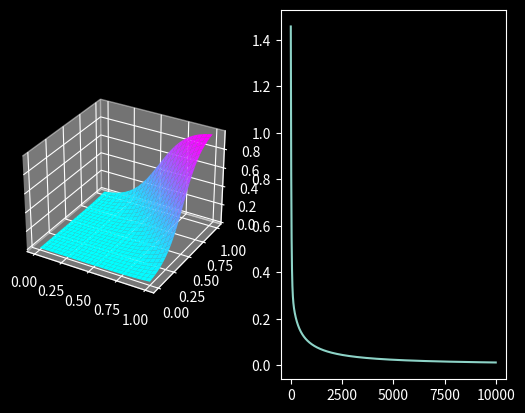

Write Python code to recreate this figure.
import sys
import math
import tqdm
import random
import numpy
#import pandas
from matplotlib import cm
import matplotlib.pyplot as plt
#from PIL import Image

#画像サイズ：50*50－＞10*10

plt.style.use('dark_background')
fig = plt.figure()

#Datasetpath = r'D:\ArduinoLearning\DATASET\FORSUMPLE\{}.png'

a = 0
#DataArray = numpy.zeros((10, 50, 50))

def f(u):
    return 1/(1+numpy.exp(-1*u))

f = numpy.vectorize(f)

def returnNewWn(Wn, index, _len):
    #return Wn-eta*(1/4)*numpy.sum(numpy.array([(y[i]-t[i])*Dataset[i, index] for i in range(_len)]))
    return Wn - eta * (1/4) * numpy.dot(sigma, Dataset[:, index])

graph_y = []
graph_y2 = []
graph_y3 = []

#x1, x2
Dataset = numpy.array([[0, 0], [1, 0], [0, 1], [1, 1]])
t = [0, 0, 0, 1]

#w1 = 0
#w2 = 0
w1 = random.random()
w2 = random.random()
eta = 0.1
c = 0
c2 = 0
#b = 0
b = random.random()
y = []

'''
for hoge in tqdm.tqdm(range(1000)):
    if c % 4 == 0 and c > 0:
        y = numpy.array(y)
        w1 = returnNewWn(w1, 0, 4)
        w2 = returnNewWn(w2, 1, 4)
        sigma = y - t
        #b = b-eta*(1/4)*numpy.sum(numpy.array([y[i]-t[i] for i in range(4)]))
        b = b - eta * (1/4) * numpy.sum(sigma)
        graph_y.append(numpy.count_nonzero(y == t))
        y = []
        c2 += 1
        graph_y.append(w1)
        graph_y2.append(w2)
    index = c - 4 * c2
    u = numpy.dot(Dataset[index], numpy.array([w1, w2]))+b
    y.append(f(u))
    c += 1
'''
backup_y = []
for hoge in tqdm.tqdm(range(10000)):
  '''
  for i in x:
    #index = c - 4 * c2
    #u = numpy.dot(Dataset[index], numpy.array([w1, w2]))+b
    u = numpy.dot(i, numpy.array([w1, w2]))+b
    y.append(f(u))
    #c += 1
    backup_y = y
  '''
  u = numpy.array([numpy.dot(numpy.array([w1, w2]), i)+b for i in Dataset])
  #y = numpy.array(y)
  y = f(u)
  sigma = y - numpy.array(t)
  w1 = returnNewWn(w1, 0, 4)
  w2 = returnNewWn(w2, 1, 4)
  #b = b-eta*(1/4)*numpy.sum(numpy.array([y[i]-t[i] for i in range(4)]))
  b = b - eta * (1/4) * numpy.sum(sigma)
  graph_y.append(numpy.count_nonzero(y == t))
  #y = []
  #c2 += 1
  graph_y.append(0)
  graph_y2.append(0)
  graph_y3.append(sum(sigma))

print('done')
#plt.plot(numpy.arange(len(graph_y)), numpy.array(graph_y))
ax1 = fig.add_subplot(1, 2, 2)
ax1.plot(numpy.arange(len(graph_y3)), numpy.array(graph_y3))

X = numpy.linspace(0, 1, 25)
Y = numpy.linspace(0, 1, 25)
X, Y = numpy.meshgrid(X, Y)
u = (X*w1)+(Y*w2)+b
Z = f(u)
ax = fig.add_subplot(1, 2, 1, projection='3d')
#surf = ax.plot_wireframe(X, Y, Z)
surf = ax.plot_surface(X, Y, Z, cmap=cm.cool)
plt.show()

print(w1)
print(w2)
print(y)
